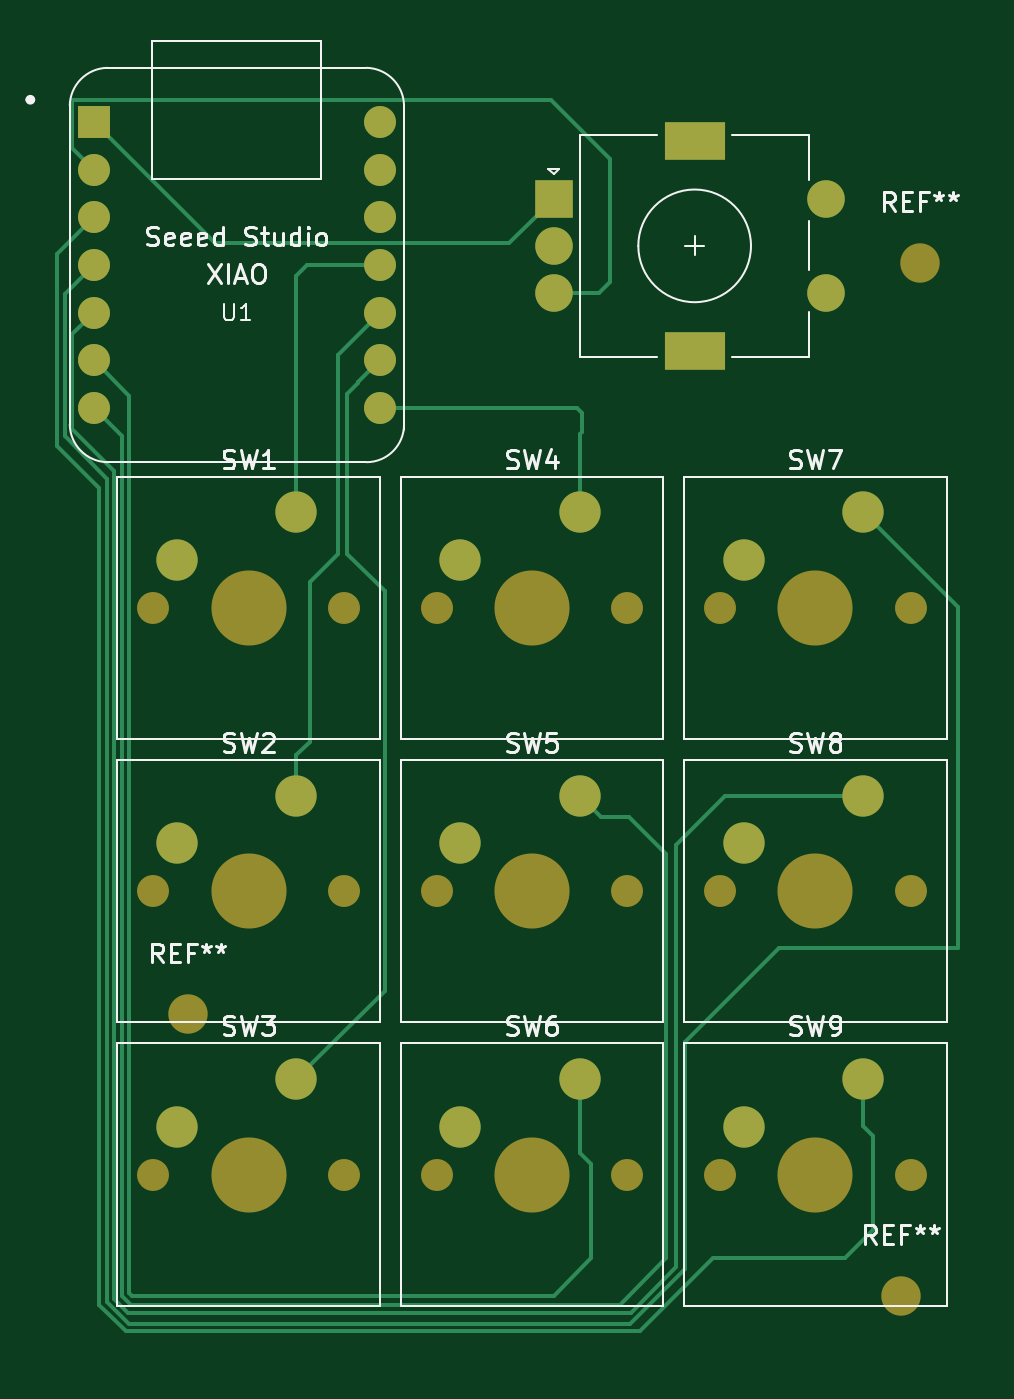
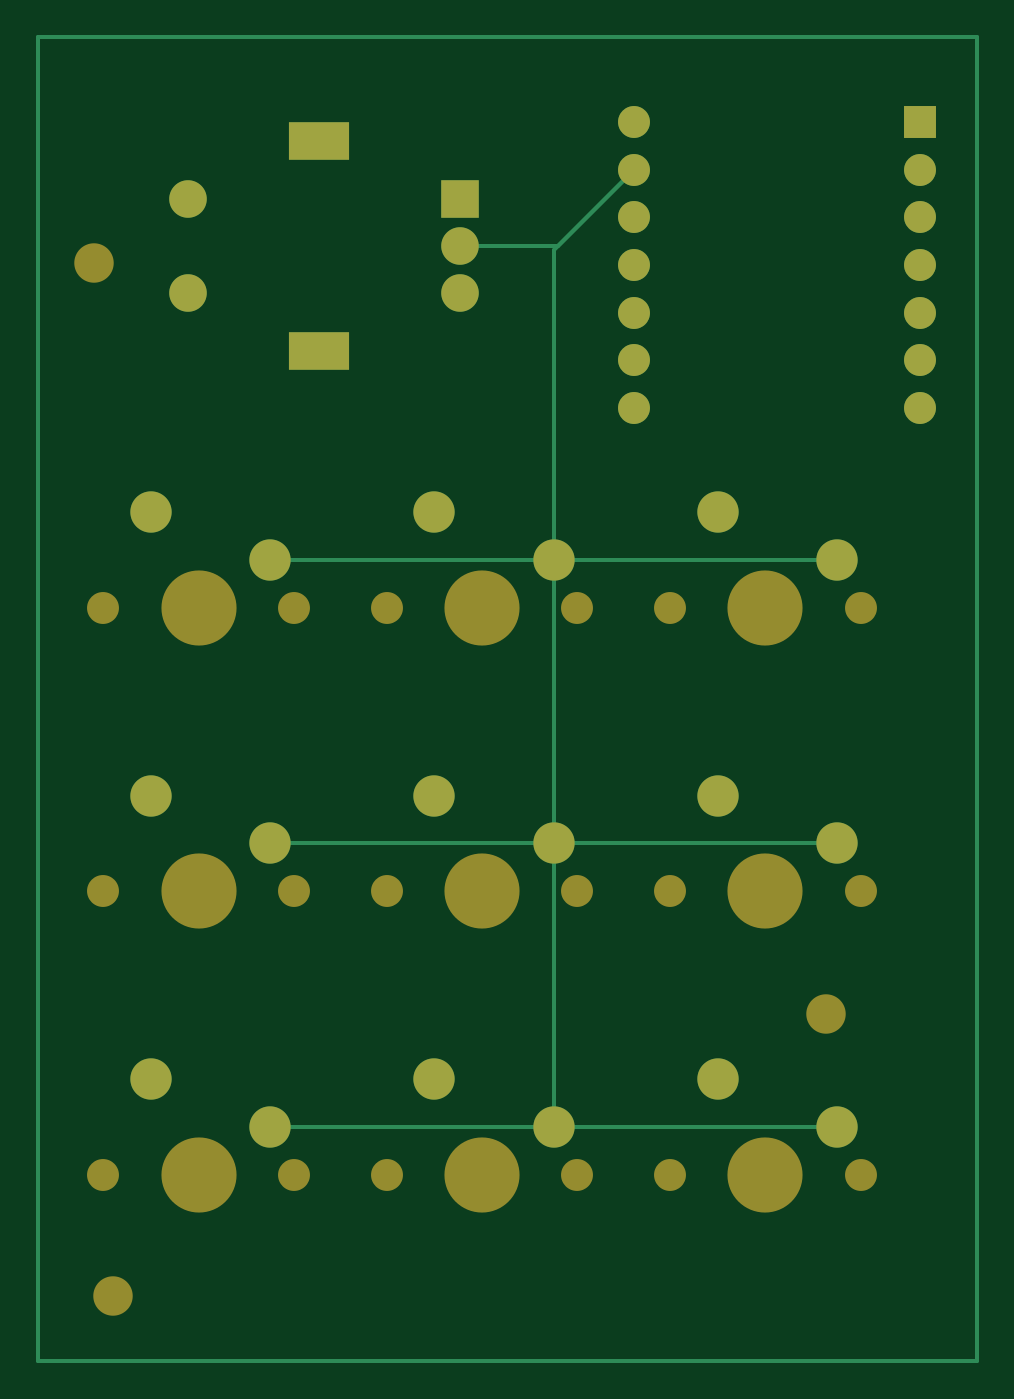
Circuit board: 9 layer files. Board 50.0 x 70.5 mm.
- bottom_copper: Hackpad-Kicad-B_Cu.gbr (4526 bytes)
- bottom_mask: Hackpad-Kicad-B_Mask.gbr (2895 bytes)
- paste: Hackpad-Kicad-B_Paste.gbr (456 bytes)
- bottom_silk: Hackpad-Kicad-B_Silkscreen.gbr (457 bytes)
- outline: Hackpad-Kicad-Edge_Cuts.gbr (429 bytes)
- top_copper: Hackpad-Kicad-F_Cu.gbr (8200 bytes)
- top_mask: Hackpad-Kicad-F_Mask.gbr (2895 bytes)
- paste: Hackpad-Kicad-F_Paste.gbr (456 bytes)
- top_silk: Hackpad-Kicad-F_Silkscreen.gbr (33910 bytes)

=== bottom_copper: Hackpad-Kicad-B_Cu.gbr ===
%TF.GenerationSoftware,KiCad,Pcbnew,8.0.5*%
%TF.CreationDate,2024-10-10T18:30:33-04:00*%
%TF.ProjectId,Hackpad-Kicad,4861636b-7061-4642-9d4b-696361642e6b,rev?*%
%TF.SameCoordinates,Original*%
%TF.FileFunction,Copper,L2,Bot*%
%TF.FilePolarity,Positive*%
%FSLAX46Y46*%
G04 Gerber Fmt 4.6, Leading zero omitted, Abs format (unit mm)*
G04 Created by KiCad (PCBNEW 8.0.5) date 2024-10-10 18:30:33*
%MOMM*%
%LPD*%
G01*
G04 APERTURE LIST*
%TA.AperFunction,NonConductor*%
%ADD10C,0.200000*%
%TD*%
%TA.AperFunction,ComponentPad*%
%ADD11C,2.200000*%
%TD*%
%TA.AperFunction,ComponentPad*%
%ADD12R,1.700000X1.700000*%
%TD*%
%TA.AperFunction,ComponentPad*%
%ADD13C,1.700000*%
%TD*%
%TA.AperFunction,ComponentPad*%
%ADD14R,2.000000X2.000000*%
%TD*%
%TA.AperFunction,ComponentPad*%
%ADD15C,2.000000*%
%TD*%
%TA.AperFunction,ComponentPad*%
%ADD16R,3.200000X2.000000*%
%TD*%
%TA.AperFunction,Conductor*%
%ADD17C,0.200000*%
%TD*%
G04 APERTURE END LIST*
D10*
X109000000Y-50000000D02*
X159000000Y-50000000D01*
X159000000Y-120500000D01*
X109000000Y-120500000D01*
X109000000Y-50000000D01*
D11*
%TO.P,SW1,1,1*%
%TO.N,Net-(U1-PA6_A10_D10_MOSI)*%
X122790000Y-75290000D03*
%TO.P,SW1,2,2*%
%TO.N,Net-(SW1-Pad2)*%
X116440000Y-77830000D03*
%TD*%
%TO.P,SW9,1,1*%
%TO.N,Net-(U1-PA10_A2_D2)*%
X152970000Y-105470000D03*
%TO.P,SW9,2,2*%
%TO.N,Net-(SW1-Pad2)*%
X146620000Y-108010000D03*
%TD*%
%TO.P,SW4,1,1*%
%TO.N,Net-(U1-PB09_A7_D7_RX)*%
X137880000Y-75290000D03*
%TO.P,SW4,2,2*%
%TO.N,Net-(SW1-Pad2)*%
X131530000Y-77830000D03*
%TD*%
%TO.P,SW5,1,1*%
%TO.N,Net-(U1-PB08_A6_D6_TX)*%
X137880000Y-90380000D03*
%TO.P,SW5,2,2*%
%TO.N,Net-(SW1-Pad2)*%
X131530000Y-92920000D03*
%TD*%
D12*
%TO.P,U1,1,PA02_A0_D0*%
%TO.N,Net-(U1-PA02_A0_D0)*%
X112000000Y-54500000D03*
D13*
%TO.P,U1,2,PA4_A1_D1*%
%TO.N,Net-(U1-PA4_A1_D1)*%
X112000000Y-57040000D03*
%TO.P,U1,3,PA10_A2_D2*%
%TO.N,Net-(U1-PA10_A2_D2)*%
X112000000Y-59580000D03*
%TO.P,U1,4,PA11_A3_D3*%
%TO.N,Net-(U1-PA11_A3_D3)*%
X112000000Y-62120000D03*
%TO.P,U1,5,PA8_A4_D4_SDA*%
%TO.N,Net-(U1-PA8_A4_D4_SDA)*%
X112000000Y-64660000D03*
%TO.P,U1,6,PA9_A5_D5_SCL*%
%TO.N,Net-(U1-PA9_A5_D5_SCL)*%
X112000000Y-67200000D03*
%TO.P,U1,7,PB08_A6_D6_TX*%
%TO.N,Net-(U1-PB08_A6_D6_TX)*%
X112000000Y-69740000D03*
%TO.P,U1,8,PB09_A7_D7_RX*%
%TO.N,Net-(U1-PB09_A7_D7_RX)*%
X127250000Y-69740000D03*
%TO.P,U1,9,PA7_A8_D8_SCK*%
%TO.N,Net-(U1-PA7_A8_D8_SCK)*%
X127250000Y-67200000D03*
%TO.P,U1,10,PA5_A9_D9_MISO*%
%TO.N,Net-(U1-PA5_A9_D9_MISO)*%
X127250000Y-64660000D03*
%TO.P,U1,11,PA6_A10_D10_MOSI*%
%TO.N,Net-(U1-PA6_A10_D10_MOSI)*%
X127250000Y-62120000D03*
%TO.P,U1,12,3V3*%
%TO.N,unconnected-(U1-3V3-Pad12)*%
X127250000Y-59580000D03*
%TO.P,U1,13,GND*%
%TO.N,Net-(SW1-Pad2)*%
X127250000Y-57040000D03*
%TO.P,U1,14,5V*%
%TO.N,unconnected-(U1-5V-Pad14)*%
X127250000Y-54500000D03*
%TD*%
D14*
%TO.P,SW10,A,A*%
%TO.N,Net-(U1-PA02_A0_D0)*%
X136500000Y-58600000D03*
D15*
%TO.P,SW10,B,B*%
%TO.N,Net-(U1-PA4_A1_D1)*%
X136500000Y-63600000D03*
%TO.P,SW10,C,C*%
%TO.N,Net-(SW1-Pad2)*%
X136500000Y-61100000D03*
D16*
%TO.P,SW10,MP*%
%TO.N,N/C*%
X144000000Y-55500000D03*
X144000000Y-66700000D03*
D15*
%TO.P,SW10,S1*%
X151000000Y-63600000D03*
%TO.P,SW10,S2*%
X151000000Y-58600000D03*
%TD*%
D11*
%TO.P,SW6,1,1*%
%TO.N,Net-(U1-PA9_A5_D5_SCL)*%
X137880000Y-105470000D03*
%TO.P,SW6,2,2*%
%TO.N,Net-(SW1-Pad2)*%
X131530000Y-108010000D03*
%TD*%
%TO.P,SW3,1,1*%
%TO.N,Net-(U1-PA7_A8_D8_SCK)*%
X122790000Y-105470000D03*
%TO.P,SW3,2,2*%
%TO.N,Net-(SW1-Pad2)*%
X116440000Y-108010000D03*
%TD*%
%TO.P,SW2,1,1*%
%TO.N,Net-(U1-PA5_A9_D9_MISO)*%
X122790000Y-90380000D03*
%TO.P,SW2,2,2*%
%TO.N,Net-(SW1-Pad2)*%
X116440000Y-92920000D03*
%TD*%
%TO.P,SW8,1,1*%
%TO.N,Net-(U1-PA8_A4_D4_SDA)*%
X152970000Y-90380000D03*
%TO.P,SW8,2,2*%
%TO.N,Net-(SW1-Pad2)*%
X146620000Y-92920000D03*
%TD*%
%TO.P,SW7,1,1*%
%TO.N,Net-(U1-PA11_A3_D3)*%
X152970000Y-75290000D03*
%TO.P,SW7,2,2*%
%TO.N,Net-(SW1-Pad2)*%
X146620000Y-77830000D03*
%TD*%
D17*
%TO.N,Net-(SW1-Pad2)*%
X131530000Y-77830000D02*
X146620000Y-77830000D01*
X131530000Y-92920000D02*
X116440000Y-92920000D01*
X131530000Y-92920000D02*
X131530000Y-108010000D01*
X127250000Y-57040000D02*
X131530000Y-61320000D01*
X131310000Y-61100000D02*
X136500000Y-61100000D01*
X131530000Y-108010000D02*
X116440000Y-108010000D01*
X131530000Y-92920000D02*
X146620000Y-92920000D01*
X131530000Y-61320000D02*
X131530000Y-77830000D01*
X131530000Y-77830000D02*
X116440000Y-77830000D01*
X131530000Y-77830000D02*
X131530000Y-92920000D01*
X131530000Y-108010000D02*
X146620000Y-108010000D01*
X127250000Y-57040000D02*
X131310000Y-61100000D01*
%TD*%
M02*

=== bottom_mask: Hackpad-Kicad-B_Mask.gbr ===
%TF.GenerationSoftware,KiCad,Pcbnew,8.0.5*%
%TF.CreationDate,2024-10-10T18:30:33-04:00*%
%TF.ProjectId,Hackpad-Kicad,4861636b-7061-4642-9d4b-696361642e6b,rev?*%
%TF.SameCoordinates,Original*%
%TF.FileFunction,Soldermask,Bot*%
%TF.FilePolarity,Negative*%
%FSLAX46Y46*%
G04 Gerber Fmt 4.6, Leading zero omitted, Abs format (unit mm)*
G04 Created by KiCad (PCBNEW 8.0.5) date 2024-10-10 18:30:33*
%MOMM*%
%LPD*%
G01*
G04 APERTURE LIST*
%ADD10C,1.700000*%
%ADD11C,4.000000*%
%ADD12C,2.200000*%
%ADD13R,1.700000X1.700000*%
%ADD14R,2.000000X2.000000*%
%ADD15C,2.000000*%
%ADD16R,3.200000X2.000000*%
%ADD17C,2.100000*%
G04 APERTURE END LIST*
D10*
%TO.C,SW1*%
X115170000Y-80370000D03*
D11*
X120250000Y-80370000D03*
D10*
X125330000Y-80370000D03*
D12*
X122790000Y-75290000D03*
X116440000Y-77830000D03*
%TD*%
D10*
%TO.C,SW9*%
X145350000Y-110550000D03*
D11*
X150430000Y-110550000D03*
D10*
X155510000Y-110550000D03*
D12*
X152970000Y-105470000D03*
X146620000Y-108010000D03*
%TD*%
D10*
%TO.C,SW4*%
X130260000Y-80370000D03*
D11*
X135340000Y-80370000D03*
D10*
X140420000Y-80370000D03*
D12*
X137880000Y-75290000D03*
X131530000Y-77830000D03*
%TD*%
D10*
%TO.C,SW5*%
X130260000Y-95460000D03*
D11*
X135340000Y-95460000D03*
D10*
X140420000Y-95460000D03*
D12*
X137880000Y-90380000D03*
X131530000Y-92920000D03*
%TD*%
D13*
%TO.C,U1*%
X112000000Y-54500000D03*
D10*
X112000000Y-57040000D03*
X112000000Y-59580000D03*
X112000000Y-62120000D03*
X112000000Y-64660000D03*
X112000000Y-67200000D03*
X112000000Y-69740000D03*
X127250000Y-69740000D03*
X127250000Y-67200000D03*
X127250000Y-64660000D03*
X127250000Y-62120000D03*
X127250000Y-59580000D03*
X127250000Y-57040000D03*
X127250000Y-54500000D03*
%TD*%
D14*
%TO.C,SW10*%
X136500000Y-58600000D03*
D15*
X136500000Y-63600000D03*
X136500000Y-61100000D03*
D16*
X144000000Y-55500000D03*
X144000000Y-66700000D03*
D15*
X151000000Y-63600000D03*
X151000000Y-58600000D03*
%TD*%
D17*
%TO.C,REF\u002A\u002A*%
X155000000Y-117000000D03*
%TD*%
D10*
%TO.C,SW6*%
X130260000Y-110550000D03*
D11*
X135340000Y-110550000D03*
D10*
X140420000Y-110550000D03*
D12*
X137880000Y-105470000D03*
X131530000Y-108010000D03*
%TD*%
D17*
%TO.C,REF\u002A\u002A*%
X156000000Y-62000000D03*
%TD*%
D10*
%TO.C,SW3*%
X115170000Y-110550000D03*
D11*
X120250000Y-110550000D03*
D10*
X125330000Y-110550000D03*
D12*
X122790000Y-105470000D03*
X116440000Y-108010000D03*
%TD*%
D10*
%TO.C,SW2*%
X115170000Y-95460000D03*
D11*
X120250000Y-95460000D03*
D10*
X125330000Y-95460000D03*
D12*
X122790000Y-90380000D03*
X116440000Y-92920000D03*
%TD*%
D10*
%TO.C,SW8*%
X145350000Y-95460000D03*
D11*
X150430000Y-95460000D03*
D10*
X155510000Y-95460000D03*
D12*
X152970000Y-90380000D03*
X146620000Y-92920000D03*
%TD*%
D10*
%TO.C,SW7*%
X145350000Y-80370000D03*
D11*
X150430000Y-80370000D03*
D10*
X155510000Y-80370000D03*
D12*
X152970000Y-75290000D03*
X146620000Y-77830000D03*
%TD*%
D17*
%TO.C,REF\u002A\u002A*%
X117000000Y-102000000D03*
%TD*%
M02*

=== paste: Hackpad-Kicad-B_Paste.gbr ===
%TF.GenerationSoftware,KiCad,Pcbnew,8.0.5*%
%TF.CreationDate,2024-10-10T18:30:33-04:00*%
%TF.ProjectId,Hackpad-Kicad,4861636b-7061-4642-9d4b-696361642e6b,rev?*%
%TF.SameCoordinates,Original*%
%TF.FileFunction,Paste,Bot*%
%TF.FilePolarity,Positive*%
%FSLAX46Y46*%
G04 Gerber Fmt 4.6, Leading zero omitted, Abs format (unit mm)*
G04 Created by KiCad (PCBNEW 8.0.5) date 2024-10-10 18:30:33*
%MOMM*%
%LPD*%
G01*
G04 APERTURE LIST*
G04 APERTURE END LIST*
M02*

=== bottom_silk: Hackpad-Kicad-B_Silkscreen.gbr ===
%TF.GenerationSoftware,KiCad,Pcbnew,8.0.5*%
%TF.CreationDate,2024-10-10T18:30:33-04:00*%
%TF.ProjectId,Hackpad-Kicad,4861636b-7061-4642-9d4b-696361642e6b,rev?*%
%TF.SameCoordinates,Original*%
%TF.FileFunction,Legend,Bot*%
%TF.FilePolarity,Positive*%
%FSLAX46Y46*%
G04 Gerber Fmt 4.6, Leading zero omitted, Abs format (unit mm)*
G04 Created by KiCad (PCBNEW 8.0.5) date 2024-10-10 18:30:33*
%MOMM*%
%LPD*%
G01*
G04 APERTURE LIST*
G04 APERTURE END LIST*
M02*

=== outline: Hackpad-Kicad-Edge_Cuts.gbr ===
%TF.GenerationSoftware,KiCad,Pcbnew,8.0.5*%
%TF.CreationDate,2024-10-10T18:30:33-04:00*%
%TF.ProjectId,Hackpad-Kicad,4861636b-7061-4642-9d4b-696361642e6b,rev?*%
%TF.SameCoordinates,Original*%
%TF.FileFunction,Profile,NP*%
%FSLAX46Y46*%
G04 Gerber Fmt 4.6, Leading zero omitted, Abs format (unit mm)*
G04 Created by KiCad (PCBNEW 8.0.5) date 2024-10-10 18:30:33*
%MOMM*%
%LPD*%
G01*
G04 APERTURE LIST*
G04 APERTURE END LIST*
M02*

=== top_copper: Hackpad-Kicad-F_Cu.gbr (8200 bytes, source omitted) ===
=== top_mask: Hackpad-Kicad-F_Mask.gbr ===
%TF.GenerationSoftware,KiCad,Pcbnew,8.0.5*%
%TF.CreationDate,2024-10-10T18:30:33-04:00*%
%TF.ProjectId,Hackpad-Kicad,4861636b-7061-4642-9d4b-696361642e6b,rev?*%
%TF.SameCoordinates,Original*%
%TF.FileFunction,Soldermask,Top*%
%TF.FilePolarity,Negative*%
%FSLAX46Y46*%
G04 Gerber Fmt 4.6, Leading zero omitted, Abs format (unit mm)*
G04 Created by KiCad (PCBNEW 8.0.5) date 2024-10-10 18:30:33*
%MOMM*%
%LPD*%
G01*
G04 APERTURE LIST*
%ADD10C,1.700000*%
%ADD11C,4.000000*%
%ADD12C,2.200000*%
%ADD13R,1.700000X1.700000*%
%ADD14R,2.000000X2.000000*%
%ADD15C,2.000000*%
%ADD16R,3.200000X2.000000*%
%ADD17C,2.100000*%
G04 APERTURE END LIST*
D10*
%TO.C,SW1*%
X115170000Y-80370000D03*
D11*
X120250000Y-80370000D03*
D10*
X125330000Y-80370000D03*
D12*
X122790000Y-75290000D03*
X116440000Y-77830000D03*
%TD*%
D10*
%TO.C,SW9*%
X145350000Y-110550000D03*
D11*
X150430000Y-110550000D03*
D10*
X155510000Y-110550000D03*
D12*
X152970000Y-105470000D03*
X146620000Y-108010000D03*
%TD*%
D10*
%TO.C,SW4*%
X130260000Y-80370000D03*
D11*
X135340000Y-80370000D03*
D10*
X140420000Y-80370000D03*
D12*
X137880000Y-75290000D03*
X131530000Y-77830000D03*
%TD*%
D10*
%TO.C,SW5*%
X130260000Y-95460000D03*
D11*
X135340000Y-95460000D03*
D10*
X140420000Y-95460000D03*
D12*
X137880000Y-90380000D03*
X131530000Y-92920000D03*
%TD*%
D13*
%TO.C,U1*%
X112000000Y-54500000D03*
D10*
X112000000Y-57040000D03*
X112000000Y-59580000D03*
X112000000Y-62120000D03*
X112000000Y-64660000D03*
X112000000Y-67200000D03*
X112000000Y-69740000D03*
X127250000Y-69740000D03*
X127250000Y-67200000D03*
X127250000Y-64660000D03*
X127250000Y-62120000D03*
X127250000Y-59580000D03*
X127250000Y-57040000D03*
X127250000Y-54500000D03*
%TD*%
D14*
%TO.C,SW10*%
X136500000Y-58600000D03*
D15*
X136500000Y-63600000D03*
X136500000Y-61100000D03*
D16*
X144000000Y-55500000D03*
X144000000Y-66700000D03*
D15*
X151000000Y-63600000D03*
X151000000Y-58600000D03*
%TD*%
D17*
%TO.C,REF\u002A\u002A*%
X155000000Y-117000000D03*
%TD*%
D10*
%TO.C,SW6*%
X130260000Y-110550000D03*
D11*
X135340000Y-110550000D03*
D10*
X140420000Y-110550000D03*
D12*
X137880000Y-105470000D03*
X131530000Y-108010000D03*
%TD*%
D17*
%TO.C,REF\u002A\u002A*%
X156000000Y-62000000D03*
%TD*%
D10*
%TO.C,SW3*%
X115170000Y-110550000D03*
D11*
X120250000Y-110550000D03*
D10*
X125330000Y-110550000D03*
D12*
X122790000Y-105470000D03*
X116440000Y-108010000D03*
%TD*%
D10*
%TO.C,SW2*%
X115170000Y-95460000D03*
D11*
X120250000Y-95460000D03*
D10*
X125330000Y-95460000D03*
D12*
X122790000Y-90380000D03*
X116440000Y-92920000D03*
%TD*%
D10*
%TO.C,SW8*%
X145350000Y-95460000D03*
D11*
X150430000Y-95460000D03*
D10*
X155510000Y-95460000D03*
D12*
X152970000Y-90380000D03*
X146620000Y-92920000D03*
%TD*%
D10*
%TO.C,SW7*%
X145350000Y-80370000D03*
D11*
X150430000Y-80370000D03*
D10*
X155510000Y-80370000D03*
D12*
X152970000Y-75290000D03*
X146620000Y-77830000D03*
%TD*%
D17*
%TO.C,REF\u002A\u002A*%
X117000000Y-102000000D03*
%TD*%
M02*

=== paste: Hackpad-Kicad-F_Paste.gbr ===
%TF.GenerationSoftware,KiCad,Pcbnew,8.0.5*%
%TF.CreationDate,2024-10-10T18:30:33-04:00*%
%TF.ProjectId,Hackpad-Kicad,4861636b-7061-4642-9d4b-696361642e6b,rev?*%
%TF.SameCoordinates,Original*%
%TF.FileFunction,Paste,Top*%
%TF.FilePolarity,Positive*%
%FSLAX46Y46*%
G04 Gerber Fmt 4.6, Leading zero omitted, Abs format (unit mm)*
G04 Created by KiCad (PCBNEW 8.0.5) date 2024-10-10 18:30:33*
%MOMM*%
%LPD*%
G01*
G04 APERTURE LIST*
G04 APERTURE END LIST*
M02*

=== top_silk: Hackpad-Kicad-F_Silkscreen.gbr (33910 bytes, source omitted) ===
